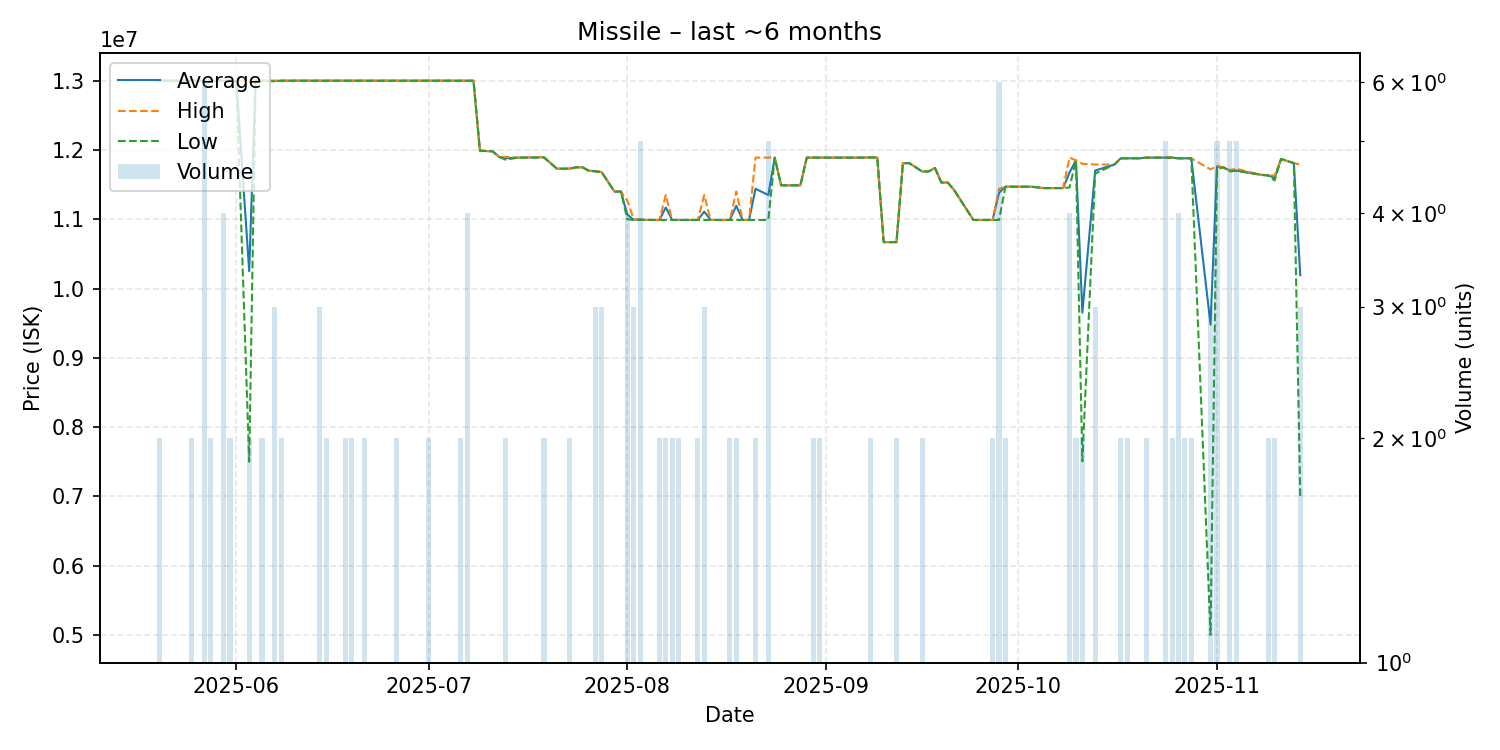

The file beside this chart, header and first rows:
date, average, highest, lowest, order_count, volume
2025-05-20, 13000000, 13000000, 13000000, 1, 2
2025-05-21, 13000000, 13000000, 13000000, 1, 1
2025-05-24, 13000000, 13000000, 13000000, 1, 1
2025-05-25, 13000000, 13000000, 13000000, 2, 2
2025-05-26, 13000000, 13000000, 13000000, 1, 1
2025-05-27, 13000000, 13000000, 13000000, 3, 6
2025-05-28, 13000000, 13000000, 13000000, 2, 2
2025-05-29, 13000000, 13000000, 13000000, 1, 1
2025-05-30, 13000000, 13000000, 13000000, 2, 4
2025-05-31, 13000000, 13000000, 13000000, 2, 2
2025-06-01, 13000000, 13000000, 13000000, 1, 1
2025-06-03, 10250500, 13000000, 7501000, 2, 2
2025-06-04, 13000000, 13000000, 13000000, 1, 1
2025-06-05, 13000000, 13000000, 13000000, 2, 2
2025-06-07, 12996667, 13000000, 12990000, 3, 3
2025-06-08, 13000000, 13000000, 13000000, 2, 2
2025-06-09, 13000000, 13000000, 13000000, 1, 1
2025-06-10, 13000000, 13000000, 13000000, 1, 1
2025-06-13, 13000000, 13000000, 13000000, 1, 1
2025-06-14, 13000000, 13000000, 13000000, 3, 3
2025-06-15, 13000000, 13000000, 13000000, 2, 2
2025-06-16, 13000000, 13000000, 13000000, 1, 1
2025-06-18, 13000000, 13000000, 13000000, 2, 2
2025-06-19, 13000000, 13000000, 13000000, 2, 2
2025-06-20, 13000000, 13000000, 13000000, 1, 1
2025-06-21, 13000000, 13000000, 13000000, 2, 2
2025-06-26, 13000000, 13000000, 13000000, 2, 2
2025-06-28, 13000000, 13000000, 13000000, 1, 1
2025-06-29, 13000000, 13000000, 13000000, 1, 1
2025-07-01, 13000000, 13000000, 13000000, 2, 2
2025-07-03, 13000000, 13000000, 13000000, 1, 1
2025-07-04, 13000000, 13000000, 13000000, 1, 1
2025-07-06, 13000000, 13000000, 13000000, 2, 2
2025-07-07, 13000000, 13000000, 13000000, 4, 4
2025-07-08, 13000000, 13000000, 13000000, 1, 1
2025-07-09, 11990000, 11990000, 11990000, 1, 1
2025-07-11, 11980000, 11980000, 11980000, 1, 1
2025-07-12, 11900000, 11900000, 11900000, 1, 1
2025-07-13, 11880000, 11900000, 11860000, 2, 2
2025-07-15, 11890000, 11890000, 11890000, 1, 1
2025-07-19, 11895000, 11900000, 11890000, 2, 2
2025-07-21, 11730000, 11730000, 11730000, 1, 1
2025-07-22, 11730000, 11730000, 11730000, 1, 1
2025-07-23, 11730000, 11730000, 11730000, 2, 2
2025-07-24, 11750000, 11750000, 11750000, 1, 1
2025-07-25, 11750000, 11750000, 11750000, 1, 1
2025-07-26, 11700000, 11700000, 11700000, 1, 1
2025-07-27, 11693333, 11700000, 11690000, 2, 3
2025-07-28, 11680000, 11680000, 11680000, 3, 3
2025-07-30, 11400000, 11400000, 11400000, 1, 1
2025-07-31, 11400000, 11400000, 11400000, 1, 1
2025-08-01, 11067500, 11270000, 11000000, 3, 4
2025-08-02, 10993333, 11000000, 10990000, 3, 3
2025-08-03, 10998000, 11000000, 10990000, 5, 5
2025-08-04, 10990000, 10990000, 10990000, 1, 1
2025-08-05, 10990000, 10990000, 10990000, 1, 1
2025-08-06, 10990000, 10990000, 10990000, 2, 2
2025-08-07, 11170000, 11350000, 10990000, 2, 2
2025-08-08, 10990000, 10990000, 10990000, 2, 2
2025-08-09, 10990000, 10990000, 10990000, 2, 2
... 70 more rows
